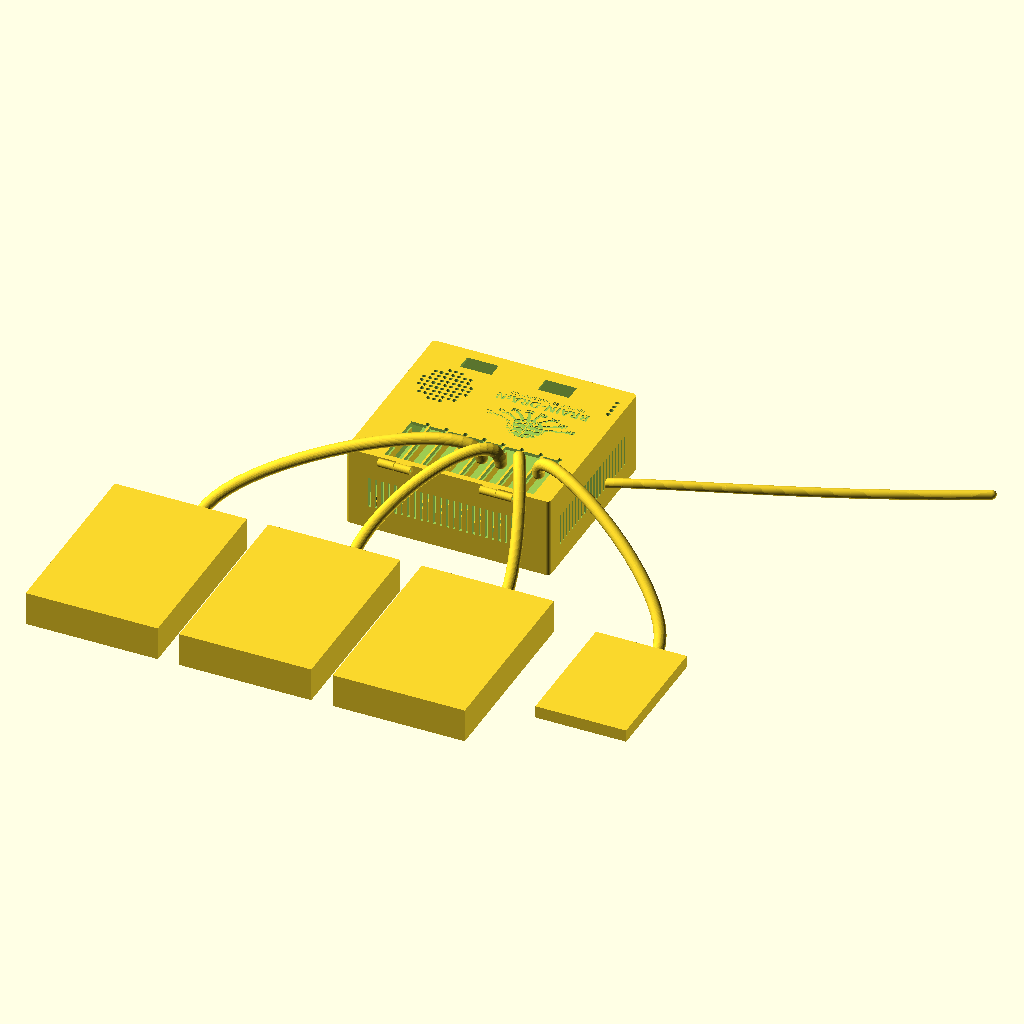
Cell 1 — every parameter at its default value.
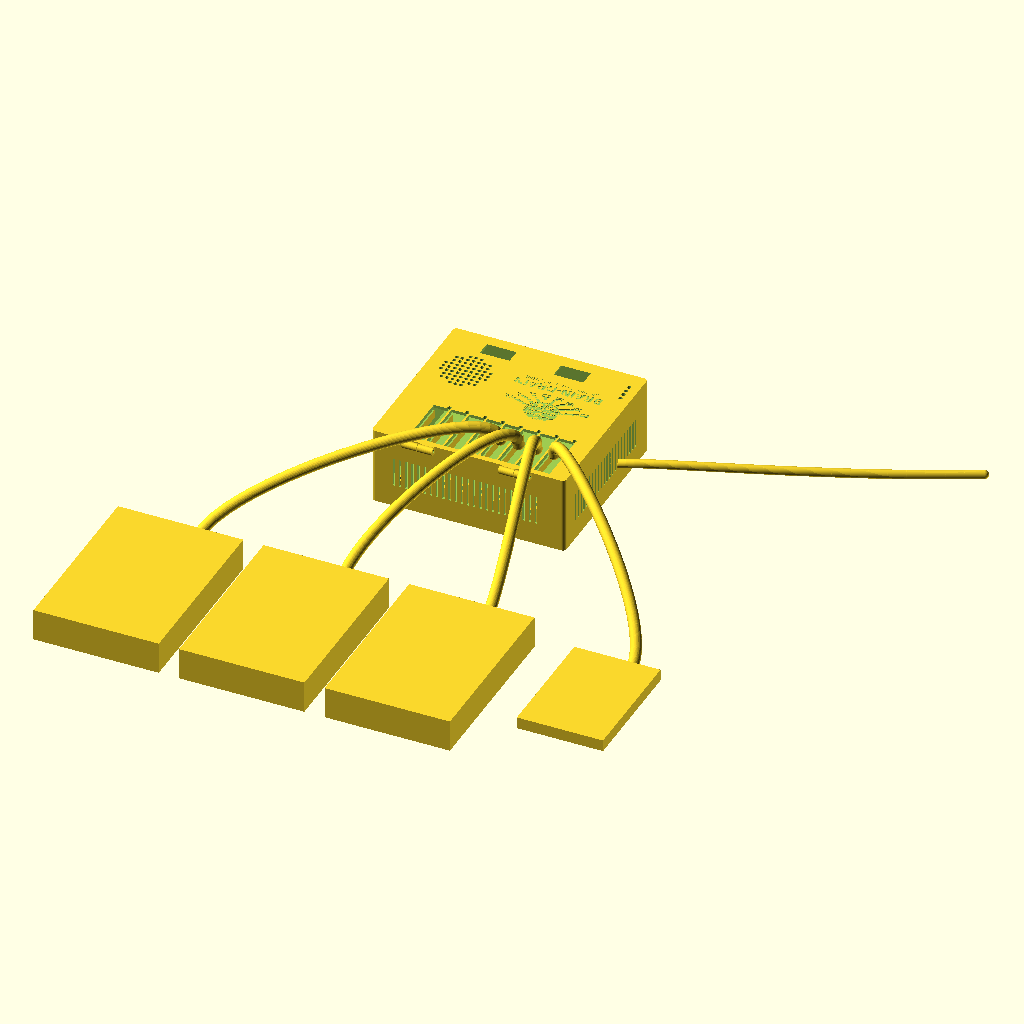
Cell 2: drive_gap = 120 (everything else at default).
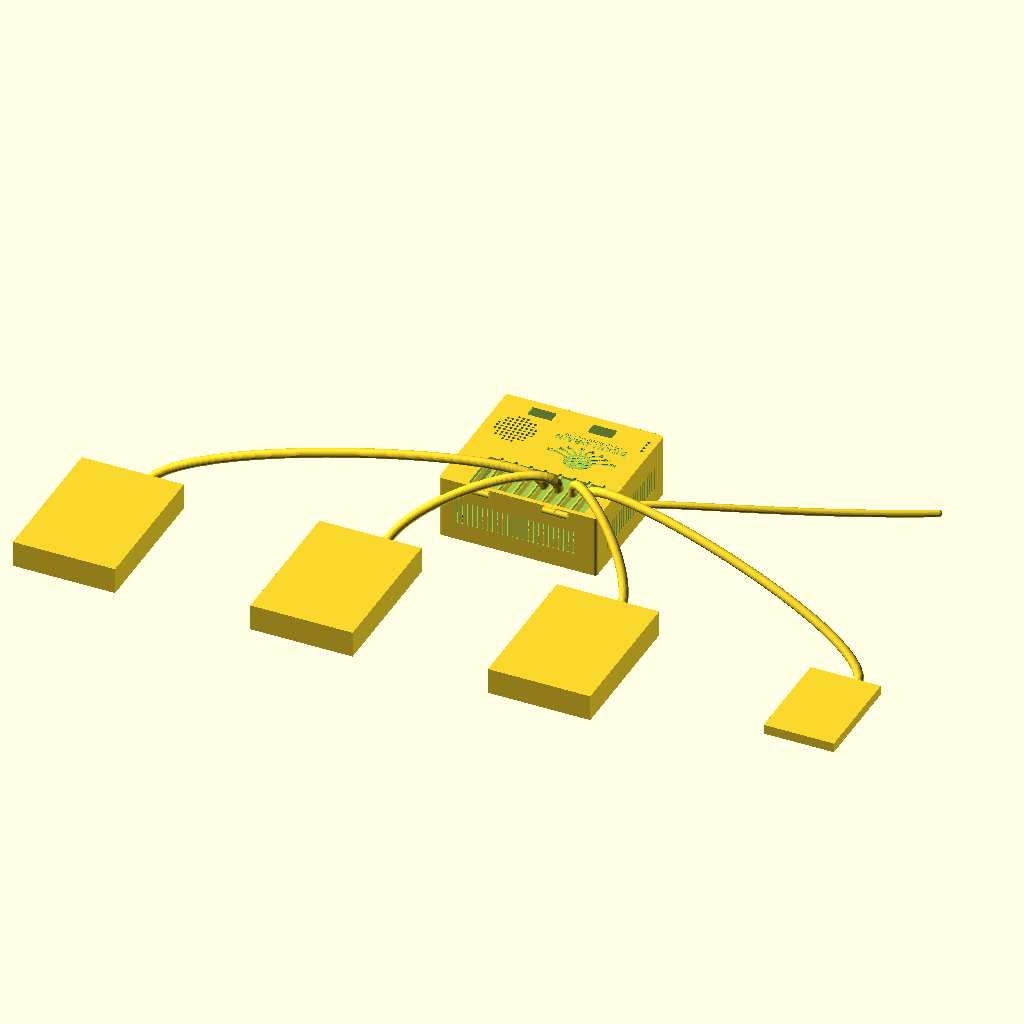
Cell 3 — drive_pitch set to 236, the other parameters unchanged.
All cells are drawn from the same view direction (rotation 55°, 0°, 25°, orthographic, colour scheme Cornfield), but the view is re-fitted for each cell, so position and scale can differ between cells as well as the parameter.
Source of the model, enclosure/scene.scad:
// Assembled scene for the renders (C21, portable use): the closed unit, four loose drives lying
// on the bench behind it, a 22-pin cable from each rear receptacle to its drive, and the power
// cable leaving the right wall.
//   openscad -D group=\"unit\"   -o stl/scene_unit.stl   scene.scad
//   openscad -D group=\"drives\" -o stl/scene_drives.stl scene.scad
//   openscad -D group=\"cables\" -o stl/scene_cables.stl scene.scad
include <params.scad>
use <shell.scad>
use <refinements.scad>
group = "all";
$fn = 32;

drive35 = [101.6, 147, 26.1];       // 3.5" HDD lying flat, connector on the face toward the unit (+y)
drive25 = [69.85, 100, 9.5];        // 2.5" HDD/SSD
drive_gap = 60;                      // between the unit's rear wall and the drives' connector faces
drive_pitch = 118;
drives_x0 = outer_w / 2 - 1.5 * drive_pitch;   // four drives centred on the unit

function drive_size(i) = (i == 3) ? drive25 : drive35;
function drive_cx(i) = drives_x0 + i * drive_pitch;
function drive_front(i) = -drive_gap;   // y of the connector face (unit rear wall is y = 0)

module unit() {
    tray();
    translate([0, outer_h, tray_height + lid_t]) rotate([180, 0, 0]) lid();   // lid turned over onto the tray
}

module unit_open(angle = 75) {
    // lid swung up about the hinge axis (rear top edge, y = -knuckle/2, z = tray_height)
    tray();
    translate([0, -hinge_knuckle_d / 2, tray_height]) rotate([angle, 0, 0]) translate([0, hinge_knuckle_d / 2, -tray_height])
        translate([0, outer_h, tray_height + lid_t]) rotate([180, 0, 0]) lid();
}

module drives() {
    for (i = [0 : 3]) let (d = drive_size(i))
        translate([drive_cx(i) - d[0] / 2, drive_front(i) - d[1], 0]) cube(d);
}

// a cable is a swept bezier: hull of small spheres along the curve
module cable(p0, p1, p2, p3, d = 6) {
    n = 24;
    for (i = [0 : n - 1]) {
        t0 = i / n; t1 = (i + 1) / n;
        hull() {
            translate(bez(p0, p1, p2, p3, t0)) sphere(d = d);
            translate(bez(p0, p1, p2, p3, t1)) sphere(d = d);
        }
    }
}
function bez(p0, p1, p2, p3, t) = p0 * pow(1 - t, 3) + p1 * 3 * t * pow(1 - t, 2) + p2 * 3 * t * t * (1 - t) + p3 * pow(t, 3);

module cables() {
    zc = floor_t + below_board + board_t + 5;           // SATA plug height above the bench
    // 22-pin cables rise from the four populated slot windows (slots 1-4) and bend back to the drives
    zl = tray_height + lid_t;
    for (f = board_features) if (f[1] == "slot" && (f[0] == "J10" || f[0] == "J11" || f[0] == "J12" || f[0] == "J13"))
        let (i = f[0] == "J13" ? 0 : f[0] == "J12" ? 1 : f[0] == "J11" ? 2 : 3,
             x0 = bx(f[2]), y0 = by(f[3]), dx = drive_cx(i) + 12, zd = drive_size(i)[2] / 2,
             p0 = [x0, y0, zl + 2], p3 = [dx, drive_front(i) + 1, zd])
            cable(p0, [x0, y0 - 5, zl + 45], [dx, drive_front(i) + 40, zd + 30], p3, 9);
    // power cable (DIN) leaves the wall at x = outer_w (the board's left wall as seen from the front) and trails off to +x
    for (f = board_features) if (f[0] == "J21") let (y0 = by(f[3])) cable([outer_w, y0, zc + 4], [outer_w + 40, y0 + 10, 25], [outer_w + 140, y0 + 60, 10], [outer_w + 240, y0 + 120, 4], 7);
}

if (group == "unit" || group == "all") unit();
if (group == "open") unit_open();
if (group == "drives" || group == "all") drives();
if (group == "cables" || group == "all") cables();
Parameter table extracted from the source (name, type, default, range or options):
group: string, default "all"
drive35: vector, default [101.6, 147, 26.1]
drive25: vector, default [69.85, 100, 9.5]
drive_gap: number, default 60
drive_pitch: number, default 118
